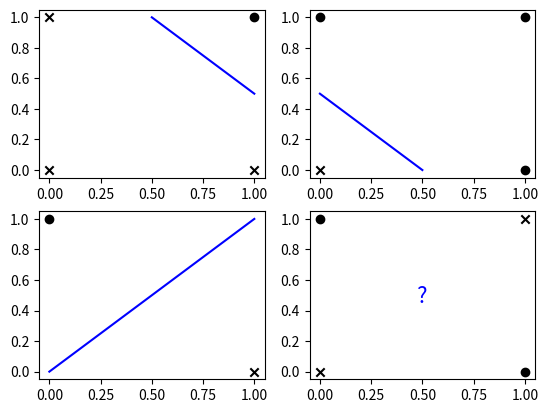

The script that saved this image:
import matplotlib.pyplot as plt

plt.subplot(2,2,1)
plt.scatter([0, 0, 1], [0, 1, 0], color='black', marker='x')
plt.scatter([1], [1], color='black', marker='o')
plt.plot([0.5, 1.0], [1.0, 0.5], color='blue')

plt.subplot(2, 2, 2)
plt.scatter([0, 1, 1], [1, 0, 1], color='black', marker='o')
plt.scatter([0], [0], color='black', marker='x')
plt.plot([0, 0.5], [0.5, 0], color='blue')

plt.subplot(2, 2, 3)
plt.scatter([0], [1], color='black', marker='o')
plt.scatter([1], [0], color='black', marker='x')
plt.plot([0, 1], [0, 1], color='blue')

plt.subplot(2,2,4)
plt.scatter([1, 0], [1, 0], color='black', marker='x')
plt.scatter([0, 1], [1, 0], color='black', marker='o')
plt.text(0.47, 0.45, '?', fontsize=16, color='blue')

plt.show()
